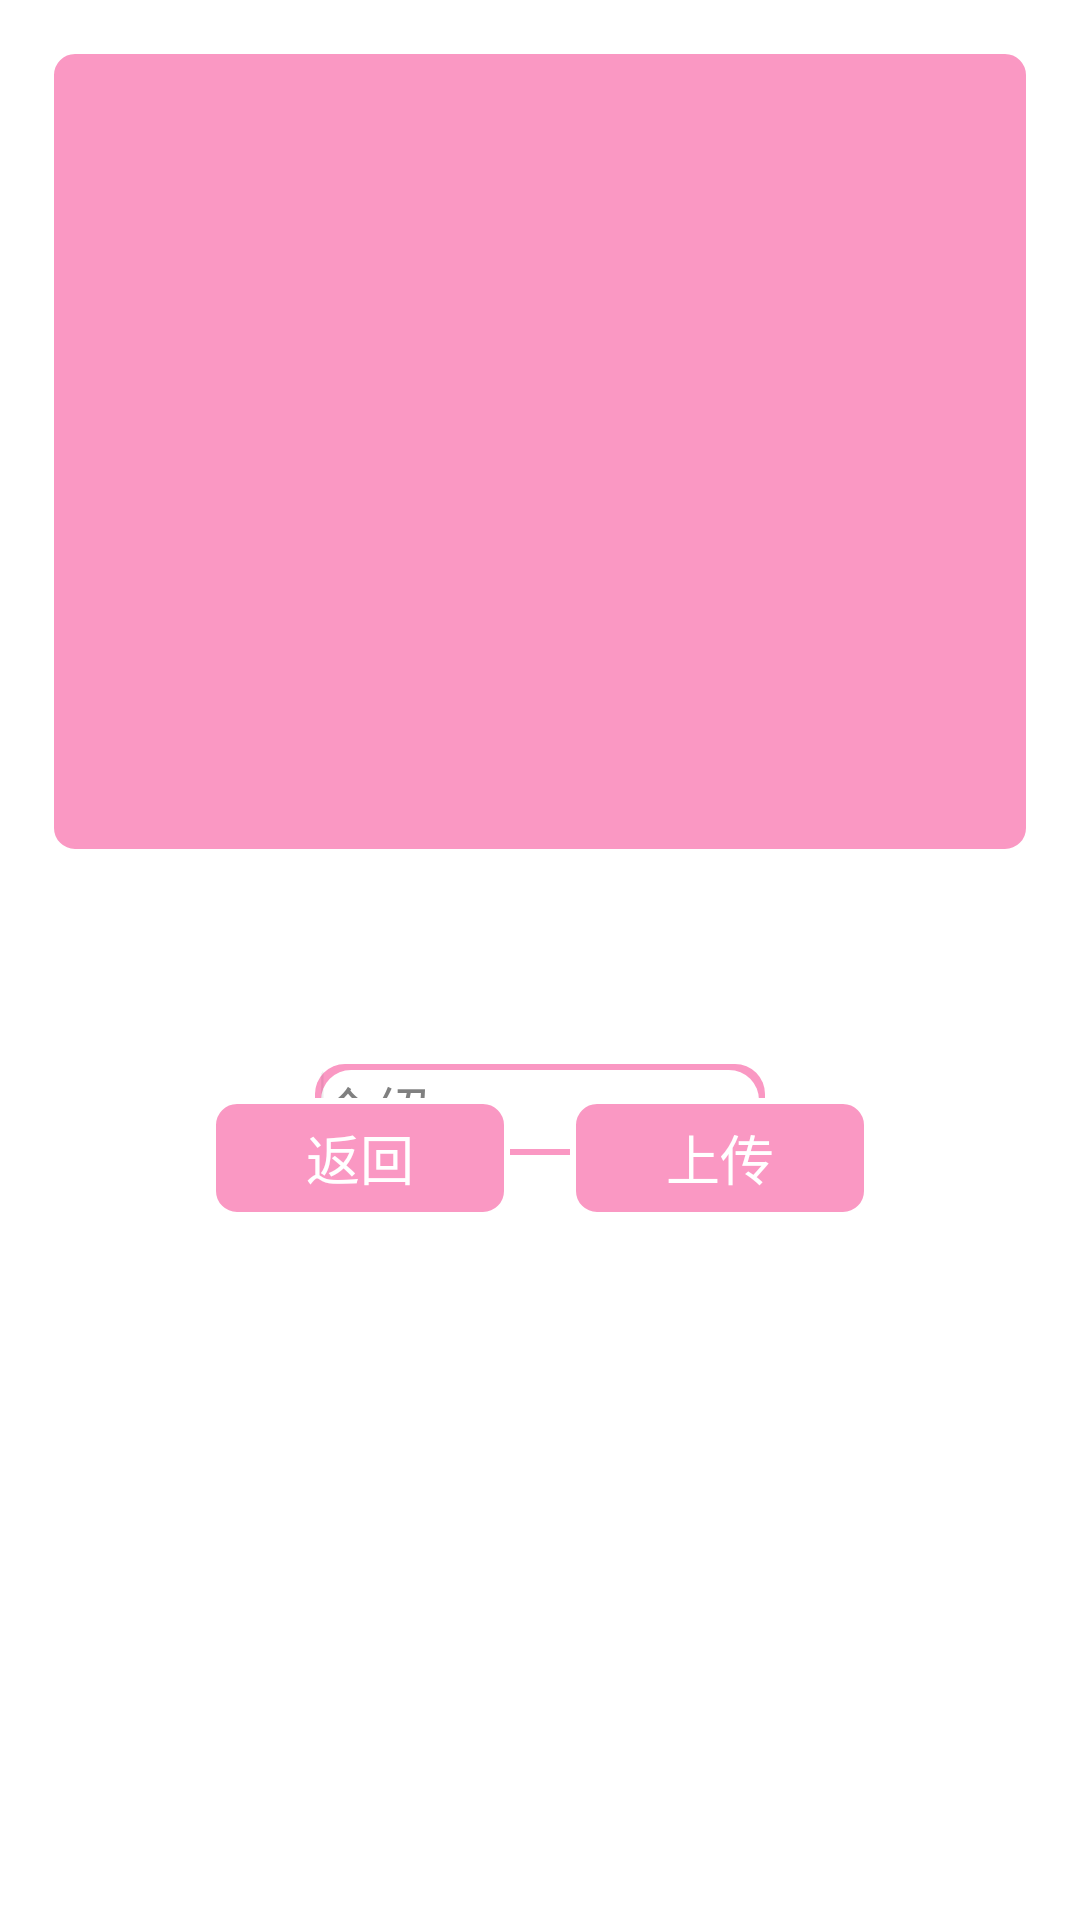

Produce the Android XML layout that renders to this screen, including the resource entries it uses.
<!-- AndroidManifest.xml: application theme android:Theme.Holo.Light -->
<!-- res/layout/activity_upload_new_emoji.xml -->
<FrameLayout xmlns:android="http://schemas.android.com/apk/res/android"
    xmlns:tools="http://schemas.android.com/tools"
    android:id="@+id/container"
    android:layout_width="match_parent"
    android:layout_height="match_parent"
    android:background="#fff"
    tools:context="com.etc.emoji.UploadNewEmojiActivity"
    android:paddingBottom="@dimen/activity_vertical_margin"
    android:paddingLeft="@dimen/activity_horizontal_margin"
    android:paddingRight="@dimen/activity_horizontal_margin"
    android:paddingTop="@dimen/activity_vertical_margin"
    tools:ignore="MergeRootFrame" >

    <RelativeLayout
        android:layout_width="match_parent"
        android:layout_height="269dp"
        android:layout_weight="5" >

        <ImageView
            android:id="@+id/imgNewEmoji"
            android:layout_width="match_parent"
            android:layout_height="wrap_content"
            android:layout_alignParentBottom="true"
            android:layout_alignParentLeft="true"
            android:layout_alignParentRight="true"
            android:layout_alignParentTop="true"
            android:src="@drawable/btn_register1" />

    </RelativeLayout>

    <EditText
        android:id="@+id/edtUploadNew"
        android:layout_width="150dp"
        android:layout_height="wrap_content"
        android:layout_gravity="center"
        android:layout_marginTop="50dp"
        android:layout_weight="1"
        android:background="@drawable/style"
        android:ems="10"
        android:hint="介绍" >

        <requestFocus />
    </EditText>
    
        <LinearLayout
        android:layout_width="wrap_content"
        android:layout_height="wrap_content"
        android:layout_gravity="center_horizontal"
        android:layout_marginTop="350dp" 
        android:layout_weight="1">

        <Button
            android:id="@+id/btnUploadNewBack"
            android:layout_width="100dp"
            android:layout_height="40dp"
            android:layout_gravity="center_horizontal"
            android:layout_marginRight="20dp"
            android:background="@drawable/btn_register"
            android:onClick="back"
            android:text="返回" 
            android:textColor="@color/main_top_color"/>

        <Button
            android:id="@+id/btnUploadNew"
            android:layout_width="100dp"
            android:layout_height="40dp"
            android:background="@drawable/btn_register"
            android:onClick="upload"
            android:text="上传"
            android:textColor="@color/main_top_color" />

    </LinearLayout>


</FrameLayout>
<!-- resources referenced by this layout -->
<resources>
  <color name="main_top_color">#fff</color>
  <dimen name="activity_horizontal_margin">16dp</dimen>
  <dimen name="activity_vertical_margin">16dp</dimen>
  <!-- drawable btn_register (drawable) -->
  <?xml version="1.0" encoding="utf-8"?>
  <selector xmlns:android="http://schemas.android.com/apk/res/android">
      <item android:drawable="@drawable/btn_register1" android:state_pressed="false"></item>
      <item android:drawable="@drawable/btn_register2" android:state_pressed="true"></item>
  </selector>
  <!-- drawable btn_register1 (drawable) -->
  <?xml version="1.0" encoding="utf-8"?>
  <shape xmlns:android="http://schemas.android.com/apk/res/android" 
      android:shape="rectangle">
      <solid android:color="@color/pink"/>
      <corners
          android:radius="8dp"/>
      <stroke
          android:width="2dp"
          android:color="@color/main_top_color"/>
         
  </shape>
  <!-- drawable style (drawable) -->
  <?xml version="1.0" encoding="UTF-8"?>
    
  <layer-list xmlns:android="http://schemas.android.com/apk/res/android">   
  <item>   
        <shape>   
              <solid android:color="@color/pink" />   
              <corners android:radius="10dp" />    
             
        </shape>   
  </item>   
  
  <item android:bottom="2dp" 
      android:right="2dp" 
      android:top="2dp" 
      android:left="2dp">   
       <shape>   
              <gradient android:startColor="#fff" 
                   android:centerColor="#fff" 
  		         android:endColor="#fff"
  		         android:type="linear" 
  		         android:angle="90"  
  		         android:centerX="0.5" 
  		         android:centerY="0.5" />  
     
      <padding android:left="2dp" 
          android:top="2dp" 
          android:right="2dp"  
          android:bottom="2dp" />  
       
      <corners 
          android:radius="10dp" />    
       </shape>       
  </item>  
  </layer-list>
  <!-- drawable btn_register2 (drawable) -->
  <?xml version="1.0" encoding="utf-8"?>
  <shape xmlns:android="http://schemas.android.com/apk/res/android" 
      android:shape="rectangle">
      <solid android:color="#ff4500"/>
      <corners
          android:radius="8dp"/>
      <stroke
          android:width="2dp"
          android:color="@color/main_top_color"/>
         
  </shape>
  <color name="pink">#FA98C3</color>
</resources>
